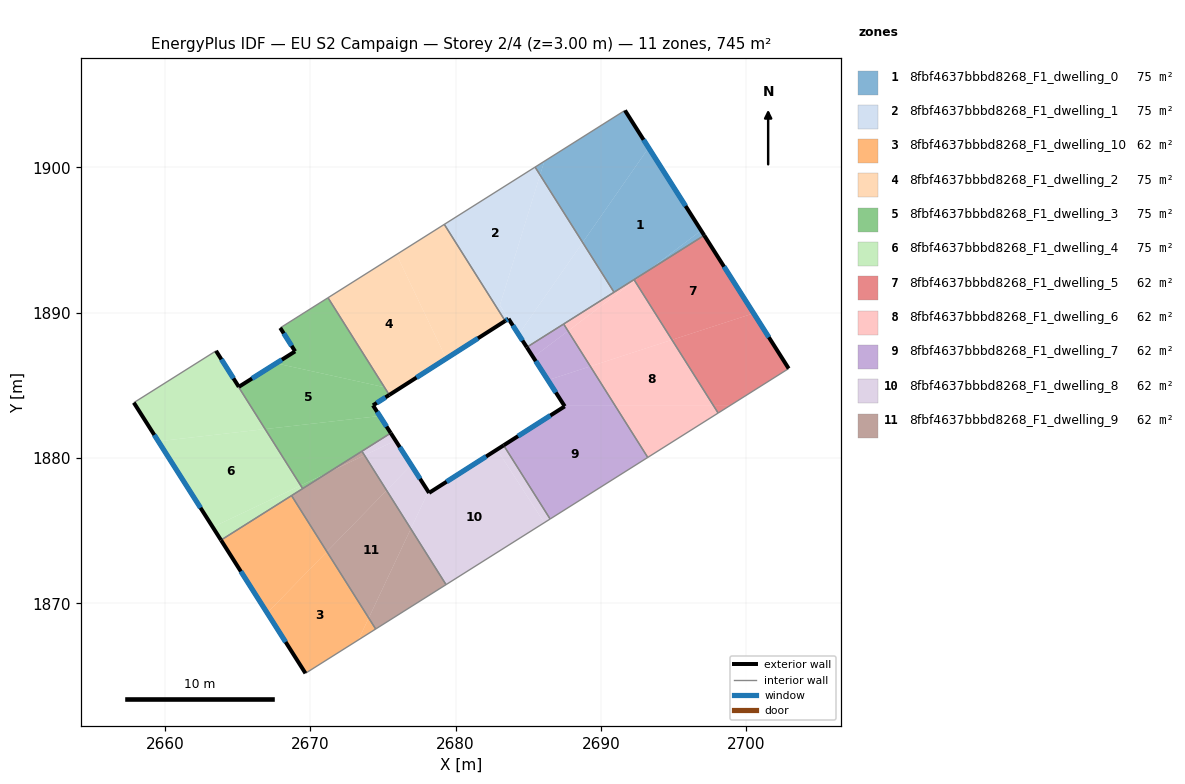
=== STOREY PLAN SPEC (per zone: floor XY polygon, exterior-wall plan segments, windows/doors) ===
zone 1: 8fbf4637bbbd8268_F1_dwelling_0  (74.5 m²)
  floor: (2693.28, 1901.34) (2696.89, 1895.65) (2693.14, 1892.81) (2690.90, 1891.40) (2688.74, 1894.82)
  floor: (2691.65, 1903.91) (2693.28, 1901.34) (2688.74, 1894.82) (2685.81, 1899.47) (2686.10, 1900.41)
  floor: (2696.89, 1895.65) (2697.10, 1895.31) (2693.14, 1892.81)
  floor: (2686.10, 1900.41) (2685.81, 1899.47) (2685.47, 1900.01)
  exterior wall: (2697.10, 1895.31) – (2691.65, 1903.91)  [10.2 m]
    window: (2695.82, 1897.33) – (2692.93, 1901.89)  [8.6 m²]
  interior walls: 4
zone 2: 8fbf4637bbbd8268_F1_dwelling_1  (74.5 m²)
  floor: (2685.47, 1900.01) (2685.81, 1899.47) (2683.05, 1890.50) (2683.64, 1889.57) (2683.41, 1889.43) (2679.23, 1896.07)
  floor: (2688.74, 1894.82) (2690.90, 1891.40) (2684.90, 1887.62) (2684.34, 1888.50)
  floor: (2685.81, 1899.47) (2688.74, 1894.82) (2684.34, 1888.50) (2684.19, 1888.73) (2683.05, 1890.51)
  exterior wall: (2683.64, 1889.57) – (2684.90, 1887.62)  [2.3 m]
    window: (2683.94, 1889.11) – (2684.61, 1888.08)  [2.0 m²]
  exterior wall: (2683.41, 1889.43) – (2683.64, 1889.57)  [0.3 m]
    window: (2683.47, 1889.46) – (2683.59, 1889.54)  [0.2 m²]
  interior walls: 5
zone 3: 8fbf4637bbbd8268_F1_dwelling_10  (62.1 m²)
  floor: (2671.15, 1873.55) (2674.03, 1868.99) (2673.32, 1867.49) (2669.67, 1865.19) (2667.04, 1869.34)
  floor: (2674.03, 1868.99) (2674.50, 1868.23) (2673.32, 1867.49)
  floor: (2668.72, 1877.41) (2671.15, 1873.55) (2667.04, 1869.34) (2663.86, 1874.35)
  exterior wall: (2663.86, 1874.35) – (2669.67, 1865.19)  [10.8 m]
    window: (2665.23, 1872.20) – (2668.31, 1867.34)  [9.2 m²]
  interior walls: 3
zone 4: 8fbf4637bbbd8268_F1_dwelling_2  (74.5 m²)
  floor: (2675.94, 1894.00) (2679.36, 1886.84) (2675.97, 1884.68) (2675.11, 1884.87) (2671.23, 1891.02)
  floor: (2679.23, 1896.07) (2683.41, 1889.43) (2679.36, 1886.84) (2675.94, 1894.00)
  floor: (2675.97, 1884.68) (2675.44, 1884.34) (2675.11, 1884.87)
  exterior wall: (2675.44, 1884.34) – (2683.41, 1889.43)  [9.5 m]
    window: (2677.31, 1885.53) – (2681.54, 1888.23)  [8.0 m²]
  interior walls: 3
zone 5: 8fbf4637bbbd8268_F1_dwelling_3  (74.5 m²)
  floor: (2675.11, 1884.87) (2675.44, 1884.34) (2674.32, 1883.62) (2674.79, 1882.89) (2666.90, 1881.99) (2663.51, 1887.36) (2663.52, 1887.37) (2665.09, 1884.89) (2667.66, 1886.51)
  floor: (2671.23, 1891.02) (2675.11, 1884.87) (2667.66, 1886.51) (2668.96, 1887.33) (2667.94, 1888.95)
  floor: (2674.79, 1882.89) (2675.54, 1881.71) (2671.26, 1879.01) (2669.35, 1878.11) (2666.90, 1881.99)
  floor: (2671.26, 1879.01) (2669.48, 1877.89) (2669.35, 1878.11)
  exterior wall: (2674.32, 1883.62) – (2675.44, 1884.34)  [1.3 m]
    window: (2674.58, 1883.79) – (2675.18, 1884.17)  [1.1 m²]
  exterior wall: (2675.54, 1881.71) – (2674.32, 1883.62)  [2.3 m]
    window: (2675.25, 1882.16) – (2674.61, 1883.17)  [1.9 m²]
  exterior wall: (2665.09, 1884.89) – (2663.52, 1887.37)  [2.9 m]
    window: (2664.72, 1885.47) – (2663.89, 1886.79)  [2.5 m²]
  exterior wall: (2668.96, 1887.33) – (2665.09, 1884.89)  [4.6 m]
    window: (2668.05, 1886.76) – (2666.00, 1885.47)  [3.9 m²]
  exterior wall: (2667.94, 1888.95) – (2668.96, 1887.33)  [1.9 m]
    window: (2668.18, 1888.57) – (2668.72, 1887.71)  [1.6 m²]
  interior walls: 6
zone 6: 8fbf4637bbbd8268_F1_dwelling_4  (74.5 m²)
  floor: (2666.90, 1881.99) (2669.35, 1878.11) (2663.30, 1875.24) (2659.55, 1881.15)
  floor: (2663.51, 1887.36) (2666.90, 1881.99) (2659.55, 1881.15) (2657.87, 1883.80)
  floor: (2669.35, 1878.11) (2669.48, 1877.89) (2663.86, 1874.35) (2663.30, 1875.24)
  exterior wall: (2657.87, 1883.80) – (2663.86, 1874.35)  [11.2 m]
    window: (2659.28, 1881.58) – (2662.46, 1876.57)  [9.4 m²]
  interior walls: 4
zone 7: 8fbf4637bbbd8268_F1_dwelling_5  (62.1 m²)
  floor: (2700.51, 1889.95) (2702.92, 1886.15) (2698.85, 1883.58) (2697.75, 1883.58) (2694.89, 1888.13)
  floor: (2697.10, 1895.31) (2700.51, 1889.95) (2694.89, 1888.13) (2692.32, 1892.19) (2693.14, 1892.81)
  floor: (2698.85, 1883.58) (2698.06, 1883.09) (2697.75, 1883.58)
  floor: (2693.14, 1892.81) (2692.32, 1892.19) (2692.28, 1892.27)
  exterior wall: (2702.92, 1886.15) – (2697.10, 1895.31)  [10.8 m]
    window: (2701.55, 1888.30) – (2698.47, 1893.16)  [9.2 m²]
  interior walls: 3
zone 8: 8fbf4637bbbd8268_F1_dwelling_6  (62.1 m²)
  floor: (2692.32, 1892.19) (2694.89, 1888.13) (2689.27, 1886.30) (2687.74, 1888.73)
  floor: (2694.89, 1888.13) (2697.75, 1883.58) (2690.98, 1883.58) (2689.27, 1886.30)
  floor: (2692.28, 1892.27) (2692.32, 1892.19) (2687.74, 1888.73) (2687.43, 1889.21)
  floor: (2697.75, 1883.58) (2698.06, 1883.09) (2693.22, 1880.04) (2690.98, 1883.58)
  interior walls: 5
zone 9: 8fbf4637bbbd8268_F1_dwelling_7  (62.1 m²)
  floor: (2690.98, 1883.58) (2693.22, 1880.04) (2686.51, 1875.80) (2683.31, 1880.87) (2687.51, 1883.55) (2687.49, 1883.58)
  floor: (2689.27, 1886.30) (2690.98, 1883.58) (2687.49, 1883.58) (2686.35, 1885.35)
  floor: (2687.74, 1888.73) (2689.27, 1886.30) (2686.35, 1885.35) (2685.34, 1886.93)
  floor: (2687.43, 1889.21) (2687.74, 1888.73) (2685.34, 1886.93) (2684.90, 1887.62)
  exterior wall: (2684.90, 1887.62) – (2687.51, 1883.55)  [4.8 m]
    window: (2685.51, 1886.66) – (2686.90, 1884.51)  [4.1 m²]
  exterior wall: (2687.51, 1883.55) – (2683.31, 1880.87)  [5.0 m]
    window: (2686.52, 1882.92) – (2684.30, 1881.50)  [4.2 m²]
  interior walls: 4
zone 10: 8fbf4637bbbd8268_F1_dwelling_8  (62.1 m²)
  floor: (2682.85, 1880.58) (2686.10, 1875.54) (2679.35, 1871.29) (2676.92, 1875.13) (2678.13, 1877.68) (2678.18, 1877.60)
  floor: (2683.31, 1880.87) (2686.51, 1875.80) (2686.10, 1875.54) (2682.85, 1880.58)
  floor: (2675.87, 1881.20) (2676.95, 1879.51) (2675.26, 1877.77) (2673.73, 1880.18)
  floor: (2676.95, 1879.51) (2678.13, 1877.68) (2676.92, 1875.13) (2675.26, 1877.77)
  floor: (2675.54, 1881.71) (2675.87, 1881.20) (2673.73, 1880.18) (2673.56, 1880.46)
  exterior wall: (2678.18, 1877.60) – (2675.54, 1881.71)  [4.9 m]
    window: (2677.56, 1878.56) – (2676.16, 1880.75)  [4.1 m²]
  exterior wall: (2683.31, 1880.87) – (2678.18, 1877.60)  [6.1 m]
    window: (2682.10, 1880.10) – (2679.38, 1878.37)  [5.1 m²]
  interior walls: 4
zone 11: 8fbf4637bbbd8268_F1_dwelling_9  (62.1 m²)
  floor: (2673.73, 1880.18) (2675.26, 1877.77) (2671.15, 1873.55) (2668.72, 1877.41) (2671.26, 1879.01)
  floor: (2676.92, 1875.13) (2679.35, 1871.29) (2674.50, 1868.23) (2674.03, 1868.99)
  floor: (2673.56, 1880.46) (2673.73, 1880.18) (2671.26, 1879.01)
  floor: (2675.26, 1877.77) (2676.92, 1875.13) (2674.03, 1868.99) (2671.15, 1873.55)
  interior walls: 5

=== DERIVED (storey summary) ===
Building: EU S2 Campaign
Storey: 2 of 4  (floor level z = 3.00 m)
Storey gross floor area: 745.2 m²
Zones on this storey: 11
  - 8fbf4637bbbd8268_F1_dwelling_0: floor 74.5 m²; exterior wall 10.2 m (30.5 m²); 1 window(s) 8.6 m²; WWR 28.1%
  - 8fbf4637bbbd8268_F1_dwelling_1: floor 74.5 m²; exterior wall 2.6 m (7.8 m²); 2 window(s) 2.2 m²; WWR 28.1%
  - 8fbf4637bbbd8268_F1_dwelling_10: floor 62.1 m²; exterior wall 10.8 m (32.5 m²); 1 window(s) 9.2 m²; WWR 28.1%
  - 8fbf4637bbbd8268_F1_dwelling_2: floor 74.5 m²; exterior wall 9.5 m (28.4 m²); 1 window(s) 8.0 m²; WWR 28.1%
  - 8fbf4637bbbd8268_F1_dwelling_3: floor 74.5 m²; exterior wall 13.0 m (39.0 m²); 5 window(s) 11.0 m²; WWR 28.1%
  - 8fbf4637bbbd8268_F1_dwelling_4: floor 74.5 m²; exterior wall 11.2 m (33.6 m²); 1 window(s) 9.4 m²; WWR 28.1%
  - 8fbf4637bbbd8268_F1_dwelling_5: floor 62.1 m²; exterior wall 10.8 m (32.5 m²); 1 window(s) 9.2 m²; WWR 28.1%
  - 8fbf4637bbbd8268_F1_dwelling_6: floor 62.1 m²
  - 8fbf4637bbbd8268_F1_dwelling_7: floor 62.1 m²; exterior wall 9.8 m (29.4 m²); 2 window(s) 8.3 m²; WWR 28.1%
  - 8fbf4637bbbd8268_F1_dwelling_8: floor 62.1 m²; exterior wall 11.0 m (32.9 m²); 2 window(s) 9.3 m²; WWR 28.1%
  - 8fbf4637bbbd8268_F1_dwelling_9: floor 62.1 m²
Zone adjacency (shared interzone walls):
  - 8fbf4637bbbd8268_F1_dwelling_0 ↔ 8fbf4637bbbd8268_F1_dwelling_1
  - 8fbf4637bbbd8268_F1_dwelling_0 ↔ 8fbf4637bbbd8268_F1_dwelling_5
  - 8fbf4637bbbd8268_F1_dwelling_0 ↔ 8fbf4637bbbd8268_F1_dwelling_6
  - 8fbf4637bbbd8268_F1_dwelling_1 ↔ 8fbf4637bbbd8268_F1_dwelling_2
  - 8fbf4637bbbd8268_F1_dwelling_1 ↔ 8fbf4637bbbd8268_F1_dwelling_6
  - 8fbf4637bbbd8268_F1_dwelling_1 ↔ 8fbf4637bbbd8268_F1_dwelling_7
  - 8fbf4637bbbd8268_F1_dwelling_10 ↔ 8fbf4637bbbd8268_F1_dwelling_4
  - 8fbf4637bbbd8268_F1_dwelling_10 ↔ 8fbf4637bbbd8268_F1_dwelling_9
  - 8fbf4637bbbd8268_F1_dwelling_2 ↔ 8fbf4637bbbd8268_F1_dwelling_3
  - 8fbf4637bbbd8268_F1_dwelling_3 ↔ 8fbf4637bbbd8268_F1_dwelling_4
  - 8fbf4637bbbd8268_F1_dwelling_3 ↔ 8fbf4637bbbd8268_F1_dwelling_8
  - 8fbf4637bbbd8268_F1_dwelling_3 ↔ 8fbf4637bbbd8268_F1_dwelling_9
  - 8fbf4637bbbd8268_F1_dwelling_4 ↔ 8fbf4637bbbd8268_F1_dwelling_9
  - 8fbf4637bbbd8268_F1_dwelling_5 ↔ 8fbf4637bbbd8268_F1_dwelling_6
  - 8fbf4637bbbd8268_F1_dwelling_6 ↔ 8fbf4637bbbd8268_F1_dwelling_7
  - 8fbf4637bbbd8268_F1_dwelling_7 ↔ 8fbf4637bbbd8268_F1_dwelling_8
  - 8fbf4637bbbd8268_F1_dwelling_8 ↔ 8fbf4637bbbd8268_F1_dwelling_9